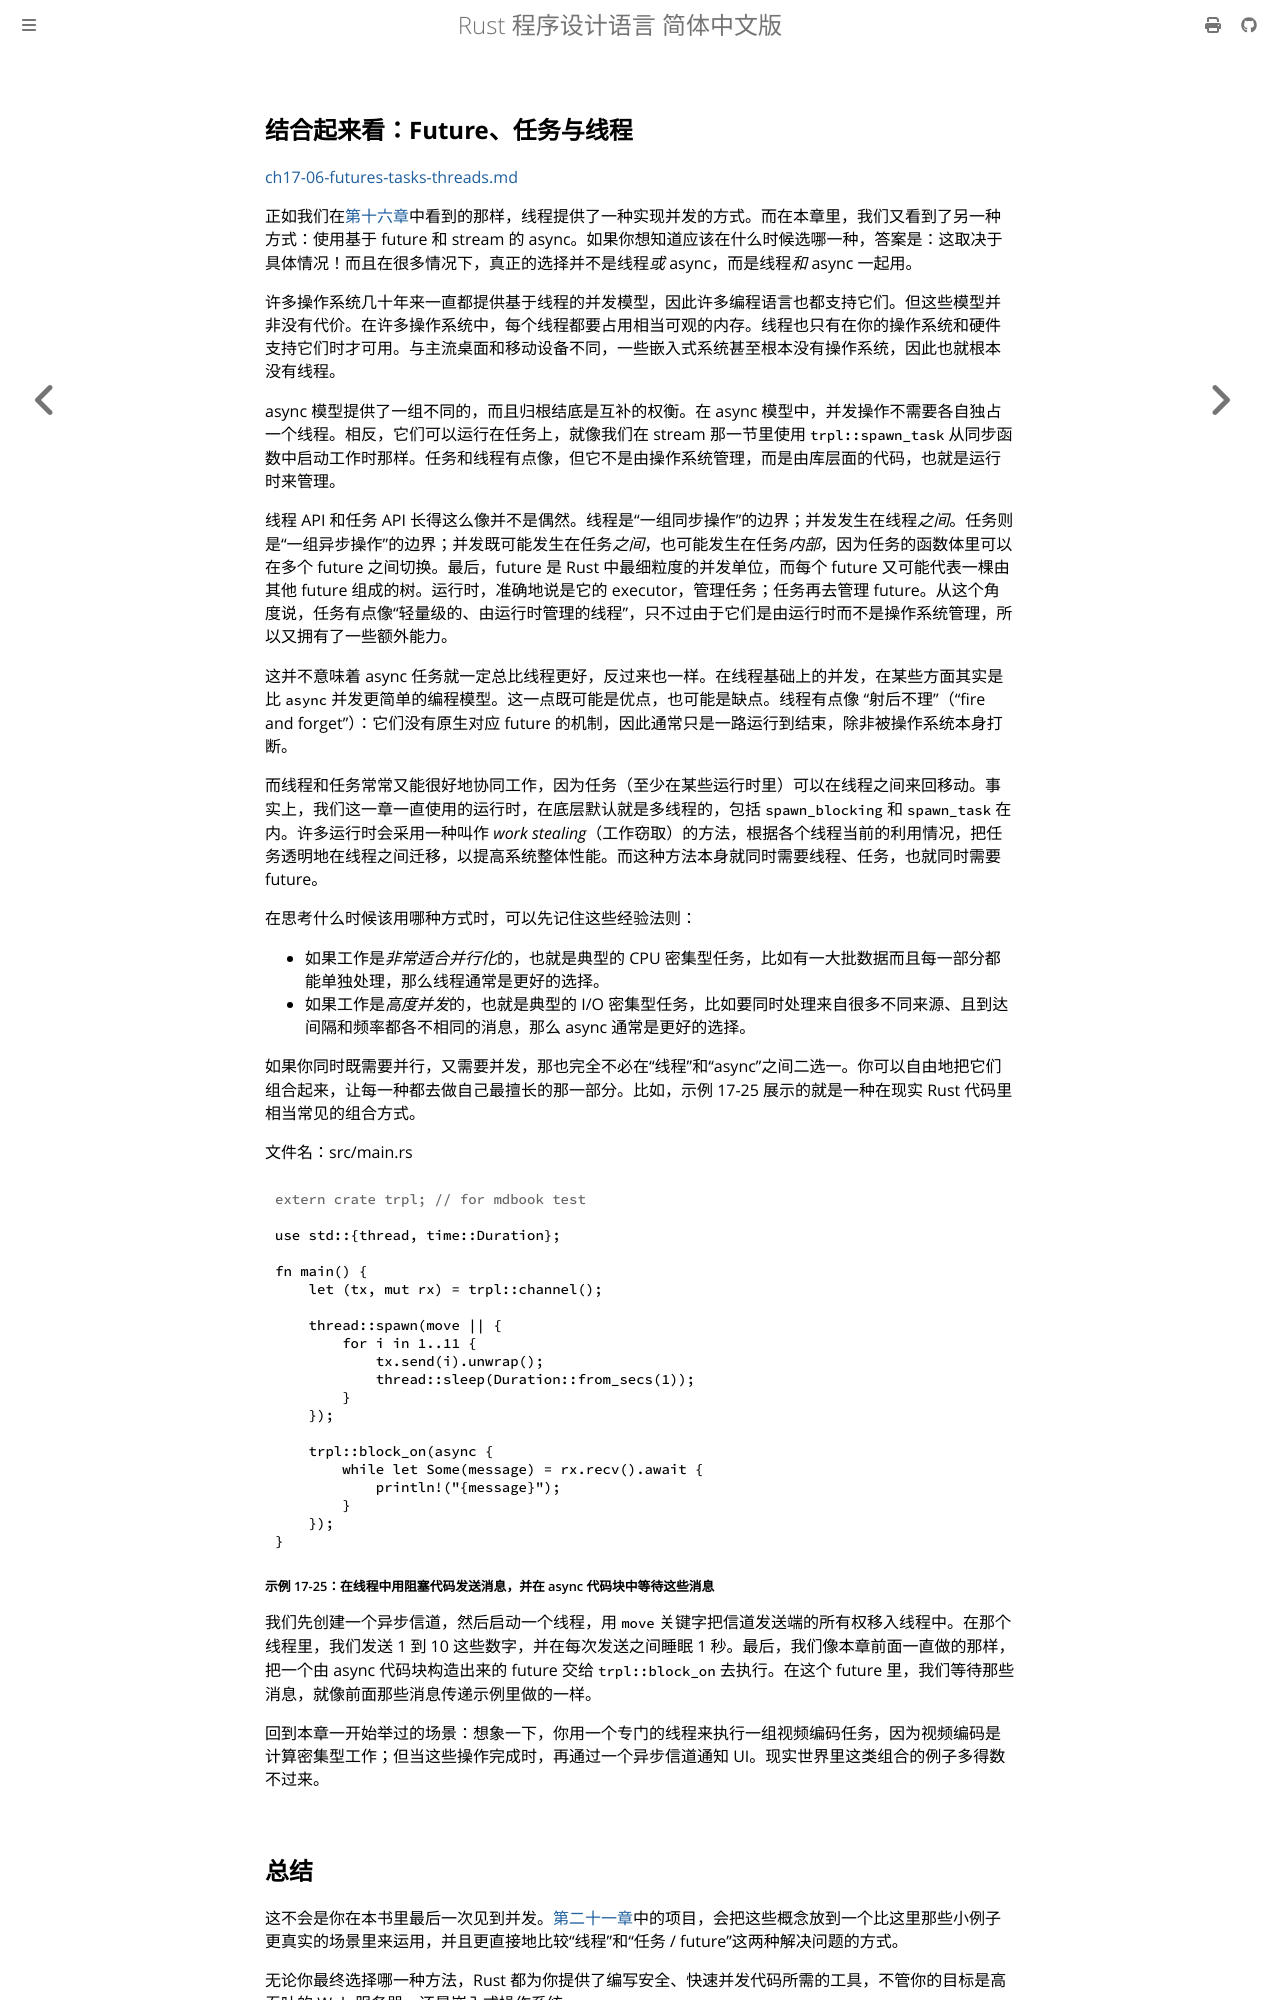

repository: KaiserY/trpl-zh-cn · page: ch17-06-futures-tasks-threads.html · generator: mdbook

## 结合起来看：Future、任务与线程

[ch17-06-futures-tasks-threads.md](https://github.com/rust-lang/book/blob/1500248d8f230566e4ec9f27fcbb8fe9e2898ab1/src/ch17-06-futures-tasks-threads.md)

正如我们在[第十六章][ch16]中看到的那样，线程提供了一种实现并发的方式。而在本章里，我们又看到了另一种方式：使用基于 future 和 stream 的 async。如果你想知道应该在什么时候选哪一种，答案是：这取决于具体情况！而且在很多情况下，真正的选择并不是线程*或* async，而是线程*和* async 一起用。

许多操作系统几十年来一直都提供基于线程的并发模型，因此许多编程语言也都支持它们。但这些模型并非没有代价。在许多操作系统中，每个线程都要占用相当可观的内存。线程也只有在你的操作系统和硬件支持它们时才可用。与主流桌面和移动设备不同，一些嵌入式系统甚至根本没有操作系统，因此也就根本没有线程。

async 模型提供了一组不同的，而且归根结底是互补的权衡。在 async 模型中，并发操作不需要各自独占一个线程。相反，它们可以运行在任务上，就像我们在 stream 那一节里使用 `trpl::spawn_task` 从同步函数中启动工作时那样。任务和线程有点像，但它不是由操作系统管理，而是由库层面的代码，也就是运行时来管理。

线程 API 和任务 API 长得这么像并不是偶然。线程是“一组同步操作”的边界；并发发生在线程*之间*。任务则是“一组异步操作”的边界；并发既可能发生在任务*之间*，也可能发生在任务*内部*，因为任务的函数体里可以在多个 future 之间切换。最后，future 是 Rust 中最细粒度的并发单位，而每个 future 又可能代表一棵由其他 future 组成的树。运行时，准确地说是它的 executor，管理任务；任务再去管理 future。从这个角度说，任务有点像“轻量级的、由运行时管理的线程”，只不过由于它们是由运行时而不是操作系统管理，所以又拥有了一些额外能力。

这并不意味着 async 任务就一定总比线程更好，反过来也一样。在线程基础上的并发，在某些方面其实是比 `async` 并发更简单的编程模型。这一点既可能是优点，也可能是缺点。线程有点像 “射后不理”（“fire and forget”）：它们没有原生对应 future 的机制，因此通常只是一路运行到结束，除非被操作系统本身打断。

而线程和任务常常又能很好地协同工作，因为任务（至少在某些运行时里）可以在线程之间来回移动。事实上，我们这一章一直使用的运行时，在底层默认就是多线程的，包括 `spawn_blocking` 和 `spawn_task` 在内。许多运行时会采用一种叫作 *work stealing*（工作窃取）的方法，根据各个线程当前的利用情况，把任务透明地在线程之间迁移，以提高系统整体性能。而这种方法本身就同时需要线程、任务，也就同时需要 future。

在思考什么时候该用哪种方式时，可以先记住这些经验法则：

- 如果工作是*非常适合并行化*的，也就是典型的 CPU 密集型任务，比如有一大批数据而且每一部分都能单独处理，那么线程通常是更好的选择。
- 如果工作是*高度并发*的，也就是典型的 I/O 密集型任务，比如要同时处理来自很多不同来源、且到达间隔和频率都各不相同的消息，那么 async 通常是更好的选择。

如果你同时既需要并行，又需要并发，那也完全不必在“线程”和“async”之间二选一。你可以自由地把它们组合起来，让每一种都去做自己最擅长的那一部分。比如，示例 17-25 展示的就是一种在现实 Rust 代码里相当常见的组合方式。

<figure class="listing">

<span class="file-name">文件名：src/main.rs</span>

```rust
{{#rustdoc_include ../listings/ch17-async-await/listing-17-25/src/main.rs:all}}
```

<figcaption>示例 17-25：在线程中用阻塞代码发送消息，并在 async 代码块中等待这些消息</figcaption>

</figure>

我们先创建一个异步信道，然后启动一个线程，用 `move` 关键字把信道发送端的所有权移入线程中。在那个线程里，我们发送 1 到 10 这些数字，并在每次发送之间睡眠 1 秒。最后，我们像本章前面一直做的那样，把一个由 async 代码块构造出来的 future 交给 `trpl::block_on` 去执行。在这个 future 里，我们等待那些消息，就像前面那些消息传递示例里做的一样。

回到本章一开始举过的场景：想象一下，你用一个专门的线程来执行一组视频编码任务，因为视频编码是计算密集型工作；但当这些操作完成时，再通过一个异步信道通知 UI。现实世界里这类组合的例子多得数不过来。
